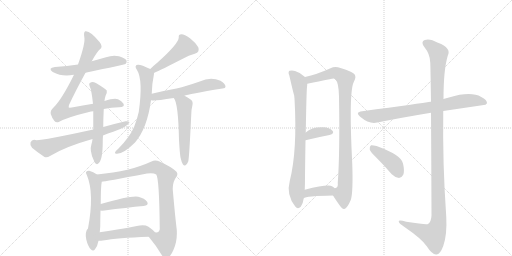
t = 0.00 s
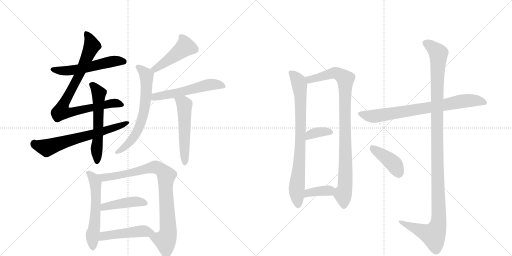
t = 2.90 s
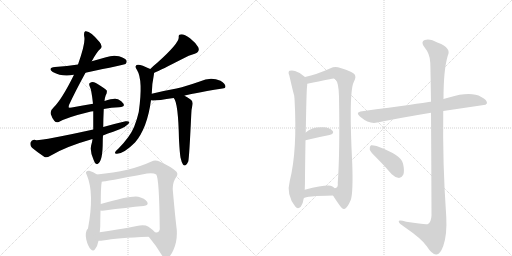
t = 5.79 s
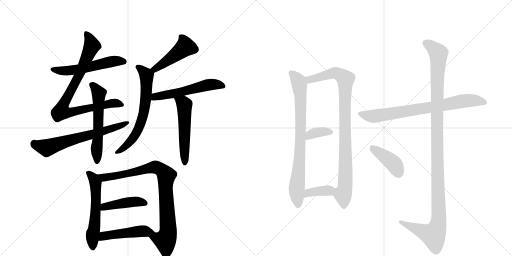
t = 8.69 s
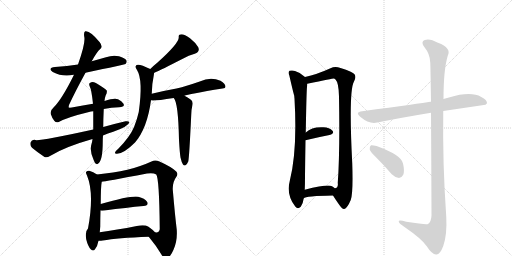
t = 11.58 s
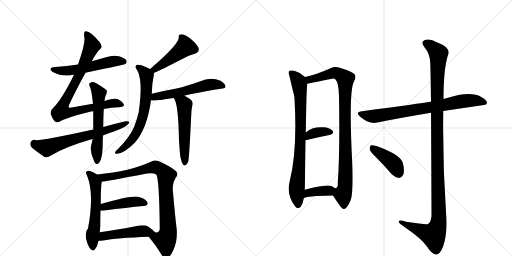
t = 14.48 s

The animated SVG that drew these frames (rendered in a browser with its animation timeline set to each time). Animation: 19 CSS @keyframes rules; one cycle of 14.48 s.

<svg version="1.1" viewBox="0 0 2048 1024" xmlns="http://www.w3.org/2000/svg">
  <g stroke="lightgray" stroke-dasharray="1,1" stroke-width="1" transform="scale(4, 4)">
    <line x1="0" y1="0" x2="256" y2="256"></line>
    <line x1="256" y1="0" x2="0" y2="256"></line>
    <line x1="128" y1="0" x2="128" y2="256"></line>
    <line x1="0" y1="128" x2="256" y2="128"></line>
    <line x1="256" y1="0" x2="512" y2="256"></line>
    <line x1="512" y1="0" x2="256" y2="256"></line>
    <line x1="384" y1="0" x2="384" y2="256"></line>
    <line x1="256" y1="128" x2="512" y2="128"></line>
  </g>
<g transform="scale(1, -1) translate(0, -850)">
   <style type="text/css">
    @keyframes keyframes0 {
      from {
       stroke: black;
       stroke-dashoffset: 546;
       stroke-width: 128;
       }
       64% {
       animation-timing-function: step-end;
       stroke: black;
       stroke-dashoffset: 0;
       stroke-width: 128;
       }
       to {
       stroke: black;
       stroke-width: 1024;
       }
       }
       #make-me-a-hanzi-animation-0 {
         animation: keyframes0 0.694336s both;
         animation-delay: 0.000000s;
         animation-timing-function: linear;
       }
    @keyframes keyframes1 {
      from {
       stroke: black;
       stroke-dashoffset: 845;
       stroke-width: 128;
       }
       73% {
       animation-timing-function: step-end;
       stroke: black;
       stroke-dashoffset: 0;
       stroke-width: 128;
       }
       to {
       stroke: black;
       stroke-width: 1024;
       }
       }
       #make-me-a-hanzi-animation-1 {
         animation: keyframes1 0.937663s both;
         animation-delay: 0.694336s;
         animation-timing-function: linear;
       }
    @keyframes keyframes2 {
      from {
       stroke: black;
       stroke-dashoffset: 648;
       stroke-width: 128;
       }
       68% {
       animation-timing-function: step-end;
       stroke: black;
       stroke-dashoffset: 0;
       stroke-width: 128;
       }
       to {
       stroke: black;
       stroke-width: 1024;
       }
       }
       #make-me-a-hanzi-animation-2 {
         animation: keyframes2 0.777344s both;
         animation-delay: 1.631999s;
         animation-timing-function: linear;
       }
    @keyframes keyframes3 {
      from {
       stroke: black;
       stroke-dashoffset: 573;
       stroke-width: 128;
       }
       65% {
       animation-timing-function: step-end;
       stroke: black;
       stroke-dashoffset: 0;
       stroke-width: 128;
       }
       to {
       stroke: black;
       stroke-width: 1024;
       }
       }
       #make-me-a-hanzi-animation-3 {
         animation: keyframes3 0.716309s both;
         animation-delay: 2.409342s;
         animation-timing-function: linear;
       }
    @keyframes keyframes4 {
      from {
       stroke: black;
       stroke-dashoffset: 461;
       stroke-width: 128;
       }
       60% {
       animation-timing-function: step-end;
       stroke: black;
       stroke-dashoffset: 0;
       stroke-width: 128;
       }
       to {
       stroke: black;
       stroke-width: 1024;
       }
       }
       #make-me-a-hanzi-animation-4 {
         animation: keyframes4 0.625163s both;
         animation-delay: 3.125651s;
         animation-timing-function: linear;
       }
    @keyframes keyframes5 {
      from {
       stroke: black;
       stroke-dashoffset: 652;
       stroke-width: 128;
       }
       68% {
       animation-timing-function: step-end;
       stroke: black;
       stroke-dashoffset: 0;
       stroke-width: 128;
       }
       to {
       stroke: black;
       stroke-width: 1024;
       }
       }
       #make-me-a-hanzi-animation-5 {
         animation: keyframes5 0.780599s both;
         animation-delay: 3.750814s;
         animation-timing-function: linear;
       }
    @keyframes keyframes6 {
      from {
       stroke: black;
       stroke-dashoffset: 548;
       stroke-width: 128;
       }
       64% {
       animation-timing-function: step-end;
       stroke: black;
       stroke-dashoffset: 0;
       stroke-width: 128;
       }
       to {
       stroke: black;
       stroke-width: 1024;
       }
       }
       #make-me-a-hanzi-animation-6 {
         animation: keyframes6 0.695964s both;
         animation-delay: 4.531413s;
         animation-timing-function: linear;
       }
    @keyframes keyframes7 {
      from {
       stroke: black;
       stroke-dashoffset: 527;
       stroke-width: 128;
       }
       63% {
       animation-timing-function: step-end;
       stroke: black;
       stroke-dashoffset: 0;
       stroke-width: 128;
       }
       to {
       stroke: black;
       stroke-width: 1024;
       }
       }
       #make-me-a-hanzi-animation-7 {
         animation: keyframes7 0.678874s both;
         animation-delay: 5.227376s;
         animation-timing-function: linear;
       }
    @keyframes keyframes8 {
      from {
       stroke: black;
       stroke-dashoffset: 567;
       stroke-width: 128;
       }
       65% {
       animation-timing-function: step-end;
       stroke: black;
       stroke-dashoffset: 0;
       stroke-width: 128;
       }
       to {
       stroke: black;
       stroke-width: 1024;
       }
       }
       #make-me-a-hanzi-animation-8 {
         animation: keyframes8 0.711426s both;
         animation-delay: 5.906250s;
         animation-timing-function: linear;
       }
    @keyframes keyframes9 {
      from {
       stroke: black;
       stroke-dashoffset: 862;
       stroke-width: 128;
       }
       74% {
       animation-timing-function: step-end;
       stroke: black;
       stroke-dashoffset: 0;
       stroke-width: 128;
       }
       to {
       stroke: black;
       stroke-width: 1024;
       }
       }
       #make-me-a-hanzi-animation-9 {
         animation: keyframes9 0.951497s both;
         animation-delay: 6.617676s;
         animation-timing-function: linear;
       }
    @keyframes keyframes10 {
      from {
       stroke: black;
       stroke-dashoffset: 434;
       stroke-width: 128;
       }
       59% {
       animation-timing-function: step-end;
       stroke: black;
       stroke-dashoffset: 0;
       stroke-width: 128;
       }
       to {
       stroke: black;
       stroke-width: 1024;
       }
       }
       #make-me-a-hanzi-animation-10 {
         animation: keyframes10 0.603190s both;
         animation-delay: 7.569173s;
         animation-timing-function: linear;
       }
    @keyframes keyframes11 {
      from {
       stroke: black;
       stroke-dashoffset: 477;
       stroke-width: 128;
       }
       61% {
       animation-timing-function: step-end;
       stroke: black;
       stroke-dashoffset: 0;
       stroke-width: 128;
       }
       to {
       stroke: black;
       stroke-width: 1024;
       }
       }
       #make-me-a-hanzi-animation-11 {
         animation: keyframes11 0.638184s both;
         animation-delay: 8.172363s;
         animation-timing-function: linear;
       }
    @keyframes keyframes12 {
      from {
       stroke: black;
       stroke-dashoffset: 796;
       stroke-width: 128;
       }
       72% {
       animation-timing-function: step-end;
       stroke: black;
       stroke-dashoffset: 0;
       stroke-width: 128;
       }
       to {
       stroke: black;
       stroke-width: 1024;
       }
       }
       #make-me-a-hanzi-animation-12 {
         animation: keyframes12 0.897786s both;
         animation-delay: 8.810547s;
         animation-timing-function: linear;
       }
    @keyframes keyframes13 {
      from {
       stroke: black;
       stroke-dashoffset: 931;
       stroke-width: 128;
       }
       75% {
       animation-timing-function: step-end;
       stroke: black;
       stroke-dashoffset: 0;
       stroke-width: 128;
       }
       to {
       stroke: black;
       stroke-width: 1024;
       }
       }
       #make-me-a-hanzi-animation-13 {
         animation: keyframes13 1.007650s both;
         animation-delay: 9.708333s;
         animation-timing-function: linear;
       }
    @keyframes keyframes14 {
      from {
       stroke: black;
       stroke-dashoffset: 357;
       stroke-width: 128;
       }
       54% {
       animation-timing-function: step-end;
       stroke: black;
       stroke-dashoffset: 0;
       stroke-width: 128;
       }
       to {
       stroke: black;
       stroke-width: 1024;
       }
       }
       #make-me-a-hanzi-animation-14 {
         animation: keyframes14 0.540527s both;
         animation-delay: 10.715983s;
         animation-timing-function: linear;
       }
    @keyframes keyframes15 {
      from {
       stroke: black;
       stroke-dashoffset: 371;
       stroke-width: 128;
       }
       55% {
       animation-timing-function: step-end;
       stroke: black;
       stroke-dashoffset: 0;
       stroke-width: 128;
       }
       to {
       stroke: black;
       stroke-width: 1024;
       }
       }
       #make-me-a-hanzi-animation-15 {
         animation: keyframes15 0.551921s both;
         animation-delay: 11.256510s;
         animation-timing-function: linear;
       }
    @keyframes keyframes16 {
      from {
       stroke: black;
       stroke-dashoffset: 760;
       stroke-width: 128;
       }
       71% {
       animation-timing-function: step-end;
       stroke: black;
       stroke-dashoffset: 0;
       stroke-width: 128;
       }
       to {
       stroke: black;
       stroke-width: 1024;
       }
       }
       #make-me-a-hanzi-animation-16 {
         animation: keyframes16 0.868490s both;
         animation-delay: 11.808431s;
         animation-timing-function: linear;
       }
    @keyframes keyframes17 {
      from {
       stroke: black;
       stroke-dashoffset: 1190;
       stroke-width: 128;
       }
       79% {
       animation-timing-function: step-end;
       stroke: black;
       stroke-dashoffset: 0;
       stroke-width: 128;
       }
       to {
       stroke: black;
       stroke-width: 1024;
       }
       }
       #make-me-a-hanzi-animation-17 {
         animation: keyframes17 1.218424s both;
         animation-delay: 12.676921s;
         animation-timing-function: linear;
       }
    @keyframes keyframes18 {
      from {
       stroke: black;
       stroke-dashoffset: 410;
       stroke-width: 128;
       }
       57% {
       animation-timing-function: step-end;
       stroke: black;
       stroke-dashoffset: 0;
       stroke-width: 128;
       }
       to {
       stroke: black;
       stroke-width: 1024;
       }
       }
       #make-me-a-hanzi-animation-18 {
         animation: keyframes18 0.583659s both;
         animation-delay: 13.895345s;
         animation-timing-function: linear;
       }
</style>
<path d="M 342 559 Q 499 592 502 594 Q 509 601 506 608 Q 500 618 476 625 Q 451 631 424 621 Q 396 614 367 605 L 312 592 Q 269 586 220 582 Q 189 578 211 562 Q 250 541 295 551 L 342 559 Z" fill="lightgray"></path> 
<path d="M 415 414 Q 446 420 476 421 Q 501 422 494 435 Q 487 447 472 453 Q 457 459 418 446 L 372 435 Q 333 429 287 420 Q 277 419 275 420 Q 274 421 276 430 Q 303 488 342 559 L 367 605 Q 389 645 400 653 Q 413 663 399 681 Q 360 729 341 725 Q 334 722 337 703 Q 343 679 312 592 L 295 551 L 295 549 Q 247 452 215 421 Q 200 408 203 394 Q 209 376 217 367 Q 224 358 235 362 Q 269 381 356 402 Q 363 405 373 405 L 415 414 Z" fill="lightgray"></path> 
<path d="M 412 308 Q 431 317 453 323 Q 513 344 518 361 Q 514 367 502 365 Q 459 355 413 342 L 373 332 Q 178 289 146 289 Q 128 295 122 280 Q 119 267 128 259 Q 147 243 178 222 Q 188 218 200 226 Q 260 263 370 294 L 412 308 Z" fill="lightgray"></path> 
<path d="M 366 274 Q 357 247 375 209 Q 379 197 384 195 Q 388 191 393 196 Q 411 208 411 284 Q 411 296 412 308 L 413 342 Q 413 373 415 414 L 418 446 Q 419 459 423 469 Q 429 479 427 488 Q 423 494 387 516 Q 372 528 358 517 Q 355 514 359 504 Q 366 492 372 435 L 373 405 L 373 332 L 370 294 Q 369 284 366 274 Z" fill="lightgray"></path> 
<path d="M 616 558 Q 643 570 733 616 Q 754 629 779 635 Q 801 642 793 661 Q 783 679 760 697 Q 738 713 726 713 Q 713 713 715 700 Q 715 676 629 599 Q 614 587 601 574 C 580 553 589 546 616 558 Z" fill="lightgray"></path> 
<path d="M 607 475 Q 608 517 615 548 Q 616 554 616 558 C 617 566 617 566 601 574 Q 562 593 551 591 Q 535 588 548 570 Q 573 530 555 402 Q 549 375 537 344 Q 521 304 474 256 Q 462 246 460 240 Q 459 234 468 235 Q 495 235 540 280 Q 589 337 604 449 L 607 475 Z" fill="lightgray"></path> 
<path d="M 738 467 Q 751 473 890 496 Q 902 497 902 504 Q 902 514 882 527 Q 842 545 799 524 Q 747 506 706 496 Q 655 487 607 475 C 578 468 574 452 604 449 Q 607 449 611 448 Q 626 447 695 458 L 738 467 Z" fill="lightgray"></path> 
<path d="M 722 220 Q 726 201 732 192 Q 736 186 742 189 Q 748 192 753 204 Q 757 219 765 392 Q 765 410 770 431 Q 773 446 761 453 Q 748 463 738 467 C 711 480 679 484 695 458 Q 713 440 716 290 Q 719 238 722 220 Z" fill="lightgray"></path> 
<path d="M 388 152 Q 373 162 357 167 Q 350 168 344 162 Q 343 158 348 148 Q 378 76 352 -64 Q 339 -76 345 -108 Q 352 -136 363 -147 Q 373 -157 380 -147 Q 390 -135 394 -113 L 399 -79 L 401 -56 Q 401 -23 402 8 L 403 34 Q 403 104 407 123 C 409 139 409 139 388 152 Z" fill="lightgray"></path> 
<path d="M 595 -97 Q 625 -133 645 -167 Q 654 -183 665 -183 Q 680 -182 694 -149 Q 710 -113 707 -69 Q 700 -12 691 92 Q 690 122 705 142 Q 714 155 705 164 Q 687 182 638 204 Q 620 213 606 204 Q 522 165 388 152 C 358 149 377 119 407 123 Q 417 123 588 156 Q 613 160 625 152 Q 637 137 639 -65 L 639 -67 Q 635 -83 620 -79 C 592 -90 590 -91 595 -97 Z" fill="lightgray"></path> 
<path d="M 402 8 Q 406 7 418 8 Q 508 20 574 26 Q 596 29 589 42 Q 579 57 553 63 Q 526 69 403 34 C 374 26 372 10 402 8 Z" fill="lightgray"></path> 
<path d="M 394 -113 Q 400 -114 411 -112 Q 469 -102 595 -97 C 625 -96 636 -95 620 -79 Q 611 -69 594 -57 Q 578 -47 547 -54 Q 465 -70 399 -79 C 369 -83 364 -112 394 -113 Z" fill="lightgray"></path> 
<path d="M 1220 542 Q 1202 560 1180 566 Q 1170 570 1158 567 Q 1151 561 1157 549 Q 1175 471 1177 467 Q 1177 463 1178 455 Q 1190 248 1159 126 Q 1144 71 1181 24 Q 1191 11 1203 23 Q 1213 39 1215 57 L 1219 91 Q 1220 113 1220 145 Q 1221 227 1222 289 L 1223 320 Q 1226 488 1228 502 Q 1229 509 1229 515 C 1230 533 1230 533 1220 542 Z" fill="lightgray"></path> 
<path d="M 1332 68 Q 1342 52 1354 35 Q 1370 11 1377 14 Q 1389 17 1403 50 Q 1413 78 1409 196 Q 1394 487 1416 524 Q 1426 542 1418 553 Q 1411 563 1362 578 Q 1340 587 1322 577 Q 1267 552 1220 542 C 1191 535 1200 509 1229 515 Q 1332 536 1335 536 Q 1338 536 1342 532 Q 1355 519 1356 464 Q 1360 241 1351 118 Q 1354 99 1339 97 C 1324 80 1324 80 1332 68 Z" fill="lightgray"></path> 
<path d="M 1222 289 Q 1276 302 1318 310 Q 1339 316 1330 327 Q 1318 340 1294 341 Q 1248 344 1223 320 C 1201 300 1193 282 1222 289 Z" fill="lightgray"></path> 
<path d="M 1215 57 Q 1222 66 1332 68 C 1362 69 1362 77 1339 97 Q 1335 101 1328 105 Q 1312 114 1219 91 C 1190 84 1189 42 1215 57 Z" fill="lightgray"></path> 
<path d="M 1773 406 L 1942 431 L 1948 437 Q 1949 450 1925 462 Q 1883 486 1796 460 Q 1784 457 1774 454 L 1724 443 Q 1723 444 1721 443 Q 1685 437 1449 405 Q 1418 402 1442 382 Q 1478 352 1509 360 Q 1603 379 1724 399 L 1773 406 Z" fill="lightgray"></path> 
<path d="M 1724 399 Q 1725 251 1726 -12 Q 1725 -37 1712 -46 Q 1706 -50 1625 -37 Q 1592 -27 1595 -37 Q 1596 -44 1618 -58 Q 1688 -106 1707 -135 Q 1729 -169 1745 -168 Q 1760 -169 1773 -134 Q 1789 -88 1785 -16 Q 1770 195 1773 406 L 1774 454 Q 1774 571 1791 627 Q 1807 658 1752 679 Q 1718 698 1699 690 Q 1681 683 1698 661 Q 1720 634 1721 600 Q 1722 582 1724 443 L 1724 399 Z" fill="lightgray"></path> 
<path d="M 1507 218 Q 1537 188 1567 153 Q 1580 140 1596 138 Q 1606 138 1613 151 Q 1619 166 1612 196 Q 1606 230 1506 266 Q 1490 270 1484 269 Q 1478 265 1479 252 Q 1482 242 1507 218 Z" fill="lightgray"></path> 
      <clipPath id="make-me-a-hanzi-clip-0">
      <path d="M 342 559 Q 499 592 502 594 Q 509 601 506 608 Q 500 618 476 625 Q 451 631 424 621 Q 396 614 367 605 L 312 592 Q 269 586 220 582 Q 189 578 211 562 Q 250 541 295 551 L 342 559 Z" fill="lightgray"></path>
      </clipPath>
      <path clip-path="url(#make-me-a-hanzi-clip-0)" d="M 213 573 L 235 567 L 285 568 L 378 585 L 447 605 L 498 603 " fill="none" id="make-me-a-hanzi-animation-0" stroke-dasharray="418 836" stroke-linecap="round"></path>

      <clipPath id="make-me-a-hanzi-clip-1">
      <path d="M 415 414 Q 446 420 476 421 Q 501 422 494 435 Q 487 447 472 453 Q 457 459 418 446 L 372 435 Q 333 429 287 420 Q 277 419 275 420 Q 274 421 276 430 Q 303 488 342 559 L 367 605 Q 389 645 400 653 Q 413 663 399 681 Q 360 729 341 725 Q 334 722 337 703 Q 343 679 312 592 L 295 551 L 295 549 Q 247 452 215 421 Q 200 408 203 394 Q 209 376 217 367 Q 224 358 235 362 Q 269 381 356 402 Q 363 405 373 405 L 415 414 Z" fill="lightgray"></path>
      </clipPath>
      <path clip-path="url(#make-me-a-hanzi-clip-1)" d="M 345 718 L 368 668 L 315 547 L 256 439 L 245 404 L 285 401 L 447 437 L 483 431 " fill="none" id="make-me-a-hanzi-animation-1" stroke-dasharray="717 1434" stroke-linecap="round"></path>

      <clipPath id="make-me-a-hanzi-clip-2">
      <path d="M 412 308 Q 431 317 453 323 Q 513 344 518 361 Q 514 367 502 365 Q 459 355 413 342 L 373 332 Q 178 289 146 289 Q 128 295 122 280 Q 119 267 128 259 Q 147 243 178 222 Q 188 218 200 226 Q 260 263 370 294 L 412 308 Z" fill="lightgray"></path>
      </clipPath>
      <path clip-path="url(#make-me-a-hanzi-clip-2)" d="M 138 274 L 185 259 L 460 338 L 513 359 " fill="none" id="make-me-a-hanzi-animation-2" stroke-dasharray="520 1040" stroke-linecap="round"></path>

      <clipPath id="make-me-a-hanzi-clip-3">
      <path d="M 366 274 Q 357 247 375 209 Q 379 197 384 195 Q 388 191 393 196 Q 411 208 411 284 Q 411 296 412 308 L 413 342 Q 413 373 415 414 L 418 446 Q 419 459 423 469 Q 429 479 427 488 Q 423 494 387 516 Q 372 528 358 517 Q 355 514 359 504 Q 366 492 372 435 L 373 405 L 373 332 L 370 294 Q 369 284 366 274 Z" fill="lightgray"></path>
      </clipPath>
      <path clip-path="url(#make-me-a-hanzi-clip-3)" d="M 368 511 L 395 477 L 388 204 " fill="none" id="make-me-a-hanzi-animation-3" stroke-dasharray="445 890" stroke-linecap="round"></path>

      <clipPath id="make-me-a-hanzi-clip-4">
      <path d="M 616 558 Q 643 570 733 616 Q 754 629 779 635 Q 801 642 793 661 Q 783 679 760 697 Q 738 713 726 713 Q 713 713 715 700 Q 715 676 629 599 Q 614 587 601 574 C 580 553 589 546 616 558 Z" fill="lightgray"></path>
      </clipPath>
      <path clip-path="url(#make-me-a-hanzi-clip-4)" d="M 724 703 L 738 678 L 740 663 L 735 657 L 640 586 L 619 573 L 609 574 " fill="none" id="make-me-a-hanzi-animation-4" stroke-dasharray="333 666" stroke-linecap="round"></path>

      <clipPath id="make-me-a-hanzi-clip-5">
      <path d="M 607 475 Q 608 517 615 548 Q 616 554 616 558 C 617 566 617 566 601 574 Q 562 593 551 591 Q 535 588 548 570 Q 573 530 555 402 Q 549 375 537 344 Q 521 304 474 256 Q 462 246 460 240 Q 459 234 468 235 Q 495 235 540 280 Q 589 337 604 449 L 607 475 Z" fill="lightgray"></path>
      </clipPath>
      <path clip-path="url(#make-me-a-hanzi-clip-5)" d="M 552 580 L 570 569 L 586 547 L 586 484 L 572 390 L 556 338 L 531 296 L 499 261 L 466 241 " fill="none" id="make-me-a-hanzi-animation-5" stroke-dasharray="524 1048" stroke-linecap="round"></path>

      <clipPath id="make-me-a-hanzi-clip-6">
      <path d="M 738 467 Q 751 473 890 496 Q 902 497 902 504 Q 902 514 882 527 Q 842 545 799 524 Q 747 506 706 496 Q 655 487 607 475 C 578 468 574 452 604 449 Q 607 449 611 448 Q 626 447 695 458 L 738 467 Z" fill="lightgray"></path>
      </clipPath>
      <path clip-path="url(#make-me-a-hanzi-clip-6)" d="M 608 455 L 621 463 L 682 472 L 837 511 L 892 506 " fill="none" id="make-me-a-hanzi-animation-6" stroke-dasharray="420 840" stroke-linecap="round"></path>

      <clipPath id="make-me-a-hanzi-clip-7">
      <path d="M 722 220 Q 726 201 732 192 Q 736 186 742 189 Q 748 192 753 204 Q 757 219 765 392 Q 765 410 770 431 Q 773 446 761 453 Q 748 463 738 467 C 711 480 679 484 695 458 Q 713 440 716 290 Q 719 238 722 220 Z" fill="lightgray"></path>
      </clipPath>
      <path clip-path="url(#make-me-a-hanzi-clip-7)" d="M 706 453 L 738 430 L 739 198 " fill="none" id="make-me-a-hanzi-animation-7" stroke-dasharray="399 798" stroke-linecap="round"></path>

      <clipPath id="make-me-a-hanzi-clip-8">
      <path d="M 388 152 Q 373 162 357 167 Q 350 168 344 162 Q 343 158 348 148 Q 378 76 352 -64 Q 339 -76 345 -108 Q 352 -136 363 -147 Q 373 -157 380 -147 Q 390 -135 394 -113 L 399 -79 L 401 -56 Q 401 -23 402 8 L 403 34 Q 403 104 407 123 C 409 139 409 139 388 152 Z" fill="lightgray"></path>
      </clipPath>
      <path clip-path="url(#make-me-a-hanzi-clip-8)" d="M 353 157 L 366 147 L 382 118 L 385 45 L 376 -71 L 369 -96 L 372 -142 " fill="none" id="make-me-a-hanzi-animation-8" stroke-dasharray="439 878" stroke-linecap="round"></path>

      <clipPath id="make-me-a-hanzi-clip-9">
      <path d="M 595 -97 Q 625 -133 645 -167 Q 654 -183 665 -183 Q 680 -182 694 -149 Q 710 -113 707 -69 Q 700 -12 691 92 Q 690 122 705 142 Q 714 155 705 164 Q 687 182 638 204 Q 620 213 606 204 Q 522 165 388 152 C 358 149 377 119 407 123 Q 417 123 588 156 Q 613 160 625 152 Q 637 137 639 -65 L 639 -67 Q 635 -83 620 -79 C 592 -90 590 -91 595 -97 Z" fill="lightgray"></path>
      </clipPath>
      <path clip-path="url(#make-me-a-hanzi-clip-9)" d="M 397 151 L 405 143 L 424 140 L 624 181 L 662 154 L 673 -77 L 661 -111 L 605 -98 " fill="none" id="make-me-a-hanzi-animation-9" stroke-dasharray="734 1468" stroke-linecap="round"></path>

      <clipPath id="make-me-a-hanzi-clip-10">
      <path d="M 402 8 Q 406 7 418 8 Q 508 20 574 26 Q 596 29 589 42 Q 579 57 553 63 Q 526 69 403 34 C 374 26 372 10 402 8 Z" fill="lightgray"></path>
      </clipPath>
      <path clip-path="url(#make-me-a-hanzi-clip-10)" d="M 406 14 L 419 25 L 512 41 L 543 44 L 578 37 " fill="none" id="make-me-a-hanzi-animation-10" stroke-dasharray="306 612" stroke-linecap="round"></path>

      <clipPath id="make-me-a-hanzi-clip-11">
      <path d="M 394 -113 Q 400 -114 411 -112 Q 469 -102 595 -97 C 625 -96 636 -95 620 -79 Q 611 -69 594 -57 Q 578 -47 547 -54 Q 465 -70 399 -79 C 369 -83 364 -112 394 -113 Z" fill="lightgray"></path>
      </clipPath>
      <path clip-path="url(#make-me-a-hanzi-clip-11)" d="M 398 -108 L 422 -92 L 572 -74 L 612 -81 " fill="none" id="make-me-a-hanzi-animation-11" stroke-dasharray="349 698" stroke-linecap="round"></path>

      <clipPath id="make-me-a-hanzi-clip-12">
      <path d="M 1220 542 Q 1202 560 1180 566 Q 1170 570 1158 567 Q 1151 561 1157 549 Q 1175 471 1177 467 Q 1177 463 1178 455 Q 1190 248 1159 126 Q 1144 71 1181 24 Q 1191 11 1203 23 Q 1213 39 1215 57 L 1219 91 Q 1220 113 1220 145 Q 1221 227 1222 289 L 1223 320 Q 1226 488 1228 502 Q 1229 509 1229 515 C 1230 533 1230 533 1220 542 Z" fill="lightgray"></path>
      </clipPath>
      <path clip-path="url(#make-me-a-hanzi-clip-12)" d="M 1165 559 L 1194 522 L 1202 470 L 1204 334 L 1187 98 L 1192 30 " fill="none" id="make-me-a-hanzi-animation-12" stroke-dasharray="668 1336" stroke-linecap="round"></path>

      <clipPath id="make-me-a-hanzi-clip-13">
      <path d="M 1332 68 Q 1342 52 1354 35 Q 1370 11 1377 14 Q 1389 17 1403 50 Q 1413 78 1409 196 Q 1394 487 1416 524 Q 1426 542 1418 553 Q 1411 563 1362 578 Q 1340 587 1322 577 Q 1267 552 1220 542 C 1191 535 1200 509 1229 515 Q 1332 536 1335 536 Q 1338 536 1342 532 Q 1355 519 1356 464 Q 1360 241 1351 118 Q 1354 99 1339 97 C 1324 80 1324 80 1332 68 Z" fill="lightgray"></path>
      </clipPath>
      <path clip-path="url(#make-me-a-hanzi-clip-13)" d="M 1228 537 L 1245 532 L 1342 559 L 1381 534 L 1384 208 L 1379 95 L 1372 71 L 1376 25 " fill="none" id="make-me-a-hanzi-animation-13" stroke-dasharray="803 1606" stroke-linecap="round"></path>

      <clipPath id="make-me-a-hanzi-clip-14">
      <path d="M 1222 289 Q 1276 302 1318 310 Q 1339 316 1330 327 Q 1318 340 1294 341 Q 1248 344 1223 320 C 1201 300 1193 282 1222 289 Z" fill="lightgray"></path>
      </clipPath>
      <path clip-path="url(#make-me-a-hanzi-clip-14)" d="M 1228 297 L 1240 311 L 1259 319 L 1321 321 " fill="none" id="make-me-a-hanzi-animation-14" stroke-dasharray="229 458" stroke-linecap="round"></path>

      <clipPath id="make-me-a-hanzi-clip-15">
      <path d="M 1215 57 Q 1222 66 1332 68 C 1362 69 1362 77 1339 97 Q 1335 101 1328 105 Q 1312 114 1219 91 C 1190 84 1189 42 1215 57 Z" fill="lightgray"></path>
      </clipPath>
      <path clip-path="url(#make-me-a-hanzi-clip-15)" d="M 1220 64 L 1236 81 L 1327 92 " fill="none" id="make-me-a-hanzi-animation-15" stroke-dasharray="243 486" stroke-linecap="round"></path>

      <clipPath id="make-me-a-hanzi-clip-16">
      <path d="M 1773 406 L 1942 431 L 1948 437 Q 1949 450 1925 462 Q 1883 486 1796 460 Q 1784 457 1774 454 L 1724 443 Q 1723 444 1721 443 Q 1685 437 1449 405 Q 1418 402 1442 382 Q 1478 352 1509 360 Q 1603 379 1724 399 L 1773 406 Z" fill="lightgray"></path>
      </clipPath>
      <path clip-path="url(#make-me-a-hanzi-clip-16)" d="M 1443 394 L 1499 385 L 1845 445 L 1912 447 L 1940 439 " fill="none" id="make-me-a-hanzi-animation-16" stroke-dasharray="632 1264" stroke-linecap="round"></path>

      <clipPath id="make-me-a-hanzi-clip-17">
      <path d="M 1724 399 Q 1725 251 1726 -12 Q 1725 -37 1712 -46 Q 1706 -50 1625 -37 Q 1592 -27 1595 -37 Q 1596 -44 1618 -58 Q 1688 -106 1707 -135 Q 1729 -169 1745 -168 Q 1760 -169 1773 -134 Q 1789 -88 1785 -16 Q 1770 195 1773 406 L 1774 454 Q 1774 571 1791 627 Q 1807 658 1752 679 Q 1718 698 1699 690 Q 1681 683 1698 661 Q 1720 634 1721 600 Q 1722 582 1724 443 L 1724 399 Z" fill="lightgray"></path>
      </clipPath>
      <path clip-path="url(#make-me-a-hanzi-clip-17)" d="M 1705 675 L 1734 657 L 1754 632 L 1747 457 L 1755 -26 L 1750 -57 L 1734 -90 L 1602 -39 " fill="none" id="make-me-a-hanzi-animation-17" stroke-dasharray="1062 2124" stroke-linecap="round"></path>

      <clipPath id="make-me-a-hanzi-clip-18">
      <path d="M 1507 218 Q 1537 188 1567 153 Q 1580 140 1596 138 Q 1606 138 1613 151 Q 1619 166 1612 196 Q 1606 230 1506 266 Q 1490 270 1484 269 Q 1478 265 1479 252 Q 1482 242 1507 218 Z" fill="lightgray"></path>
      </clipPath>
      <path clip-path="url(#make-me-a-hanzi-clip-18)" d="M 1488 262 L 1576 194 L 1595 156 " fill="none" id="make-me-a-hanzi-animation-18" stroke-dasharray="282 564" stroke-linecap="round"></path>

</g>
</svg>
